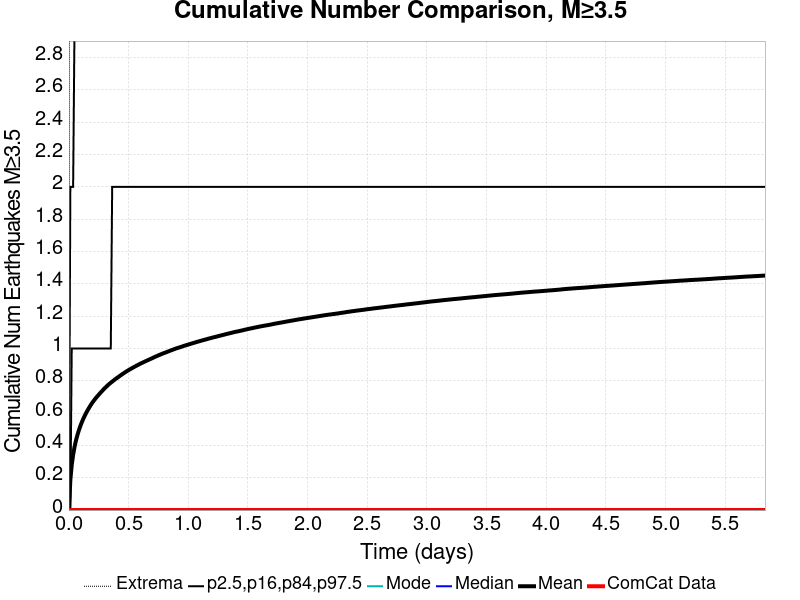

The table this chart was drawn from, first rows:
Time (days), ComCat Data, Simulation Mean, Simulation Median, Simulation Mode, Simulation Minimum, Simulation Maximum, 2.5 %-ile, 16 %-ile, 84 %-ile, 97.5 %-ile
0.0, 0.0, 0.0, 0.0, 0.0, 0.0, 0.0, 0.0, 0.0, 0.0, 0.0
0.01169, 0.0, 0.1846, 0.0, 0.0, 0.0, 21.0, 0.0, 0.0, 0.0, 2.0
0.02338, 0.0, 0.279, 0.0, 0.0, 0.0, 59.0, 0.0, 0.0, 1.0, 2.0
0.03507, 0.0, 0.3417, 0.0, 0.0, 0.0, 76.0, 0.0, 0.0, 1.0, 2.0
0.04676, 0.0, 0.3901, 0.0, 0.0, 0.0, 90.0, 0.0, 0.0, 1.0, 3.0
0.05845, 0.0, 0.4291, 0.0, 0.0, 0.0, 98.0, 0.0, 0.0, 1.0, 3.0
0.07014, 0.0, 0.4619, 0.0, 0.0, 0.0, 104.0, 0.0, 0.0, 1.0, 3.0
0.08183, 0.0, 0.4905, 0.0, 0.0, 0.0, 107.0, 0.0, 0.0, 1.0, 3.0
0.09352, 0.0, 0.516, 0.0, 0.0, 0.0, 115.0, 0.0, 0.0, 1.0, 3.0
0.1052, 0.0, 0.5384, 0.0, 0.0, 0.0, 118.0, 0.0, 0.0, 1.0, 3.0
0.1169, 0.0, 0.5592, 0.0, 0.0, 0.0, 127.0, 0.0, 0.0, 1.0, 4.0
0.1286, 0.0, 0.5779, 0.0, 0.0, 0.0, 134.0, 0.0, 0.0, 1.0, 4.0
0.1403, 0.0, 0.5954, 0.0, 0.0, 0.0, 136.0, 0.0, 0.0, 1.0, 4.0
0.152, 0.0, 0.6115, 0.0, 0.0, 0.0, 138.0, 0.0, 0.0, 1.0, 4.0
0.1637, 0.0, 0.6267, 0.0, 0.0, 0.0, 140.0, 0.0, 0.0, 1.0, 4.0
0.1754, 0.0, 0.641, 0.0, 0.0, 0.0, 142.0, 0.0, 0.0, 1.0, 4.0
0.187, 0.0, 0.6548, 0.0, 0.0, 0.0, 144.0, 0.0, 0.0, 1.0, 4.0
0.1987, 0.0, 0.6675, 0.0, 0.0, 0.0, 146.0, 0.0, 0.0, 1.0, 4.0
0.2104, 0.0, 0.6788, 0.0, 0.0, 0.0, 149.0, 0.0, 0.0, 1.0, 4.0
0.2221, 0.0, 0.6898, 0.0, 0.0, 0.0, 151.0, 0.0, 0.0, 1.0, 4.0
0.2338, 0.0, 0.7005, 0.0, 0.0, 0.0, 153.0, 0.0, 0.0, 1.0, 4.0
0.2455, 0.0, 0.7102, 0.0, 0.0, 0.0, 154.0, 0.0, 0.0, 1.0, 4.0
0.2572, 0.0, 0.72, 0.0, 0.0, 0.0, 154.0, 0.0, 0.0, 1.0, 4.0
0.2689, 0.0, 0.7298, 0.0, 0.0, 0.0, 155.0, 0.0, 0.0, 1.0, 4.0
0.2806, 0.0, 0.7388, 0.0, 0.0, 0.0, 158.0, 0.0, 0.0, 1.0, 5.0
0.2923, 0.0, 0.7485, 0.0, 0.0, 0.0, 161.0, 0.0, 0.0, 1.0, 5.0
0.3039, 0.0, 0.757, 0.0, 0.0, 0.0, 162.0, 0.0, 0.0, 1.0, 5.0
0.3156, 0.0, 0.765, 0.0, 0.0, 0.0, 165.0, 0.0, 0.0, 1.0, 5.0
0.3273, 0.0, 0.7735, 0.0, 0.0, 0.0, 167.0, 0.0, 0.0, 1.0, 5.0
0.339, 0.0, 0.7811, 0.0, 0.0, 0.0, 167.0, 0.0, 0.0, 1.0, 5.0
0.3507, 0.0, 0.788, 0.0, 0.0, 0.0, 168.0, 0.0, 0.0, 1.0, 5.0
0.3624, 0.0, 0.7949, 0.0, 0.0, 0.0, 169.0, 0.0, 0.0, 2.0, 5.0
0.3741, 0.0, 0.8017, 0.0, 0.0, 0.0, 169.0, 0.0, 0.0, 2.0, 5.0
0.3858, 0.0, 0.8086, 0.0, 0.0, 0.0, 170.0, 0.0, 0.0, 2.0, 5.0
0.3975, 0.0, 0.8149, 0.0, 0.0, 0.0, 171.0, 0.0, 0.0, 2.0, 5.0
0.4092, 0.0, 0.8208, 0.0, 0.0, 0.0, 172.0, 0.0, 0.0, 2.0, 5.0
0.4209, 0.0, 0.8272, 0.0, 0.0, 0.0, 174.0, 0.0, 0.0, 2.0, 5.0
0.4325, 0.0, 0.8333, 0.0, 0.0, 0.0, 175.0, 0.0, 0.0, 2.0, 5.0
0.4442, 0.0, 0.8396, 0.0, 0.0, 0.0, 177.0, 0.0, 0.0, 2.0, 5.0
0.4559, 0.0, 0.8452, 0.0, 0.0, 0.0, 179.0, 0.0, 0.0, 2.0, 5.0
0.4676, 0.0, 0.8512, 0.0, 0.0, 0.0, 181.0, 0.0, 0.0, 2.0, 5.0
0.4793, 0.0, 0.8566, 0.0, 0.0, 0.0, 183.0, 0.0, 0.0, 2.0, 5.0
0.491, 0.0, 0.8623, 0.0, 0.0, 0.0, 183.0, 0.0, 0.0, 2.0, 5.0
0.5027, 0.0, 0.8673, 0.0, 0.0, 0.0, 183.0, 0.0, 0.0, 2.0, 5.0
0.5144, 0.0, 0.8722, 0.0, 0.0, 0.0, 186.0, 0.0, 0.0, 2.0, 5.0
0.5261, 0.0, 0.8772, 0.0, 0.0, 0.0, 187.0, 0.0, 0.0, 2.0, 5.0
0.5378, 0.0, 0.882, 0.0, 0.0, 0.0, 187.0, 0.0, 0.0, 2.0, 5.0
0.5494, 0.0, 0.8868, 0.0, 0.0, 0.0, 189.0, 0.0, 0.0, 2.0, 5.0
0.5611, 0.0, 0.8915, 0.0, 0.0, 0.0, 189.0, 0.0, 0.0, 2.0, 5.0
0.5728, 0.0, 0.8959, 0.0, 0.0, 0.0, 194.0, 0.0, 0.0, 2.0, 5.0
0.5845, 0.0, 0.9004, 0.0, 0.0, 0.0, 198.0, 0.0, 0.0, 2.0, 5.0
0.5962, 0.0, 0.9051, 0.0, 0.0, 0.0, 199.0, 0.0, 0.0, 2.0, 5.0
0.6079, 0.0, 0.9093, 0.0, 0.0, 0.0, 200.0, 0.0, 0.0, 2.0, 5.0
0.6196, 0.0, 0.9132, 0.0, 0.0, 0.0, 201.0, 0.0, 0.0, 2.0, 5.0
0.6313, 0.0, 0.9173, 0.0, 0.0, 0.0, 202.0, 0.0, 0.0, 2.0, 5.0
0.643, 0.0, 0.9214, 0.0, 0.0, 0.0, 204.0, 0.0, 0.0, 2.0, 5.0
0.6547, 0.0, 0.9255, 0.0, 0.0, 0.0, 205.0, 0.0, 0.0, 2.0, 5.0
0.6664, 0.0, 0.9292, 0.0, 0.0, 0.0, 205.0, 0.0, 0.0, 2.0, 6.0
0.678, 0.0, 0.9334, 0.0, 0.0, 0.0, 206.0, 0.0, 0.0, 2.0, 6.0
0.6897, 0.0, 0.9372, 0.0, 0.0, 0.0, 207.0, 0.0, 0.0, 2.0, 6.0
... 440 more rows
